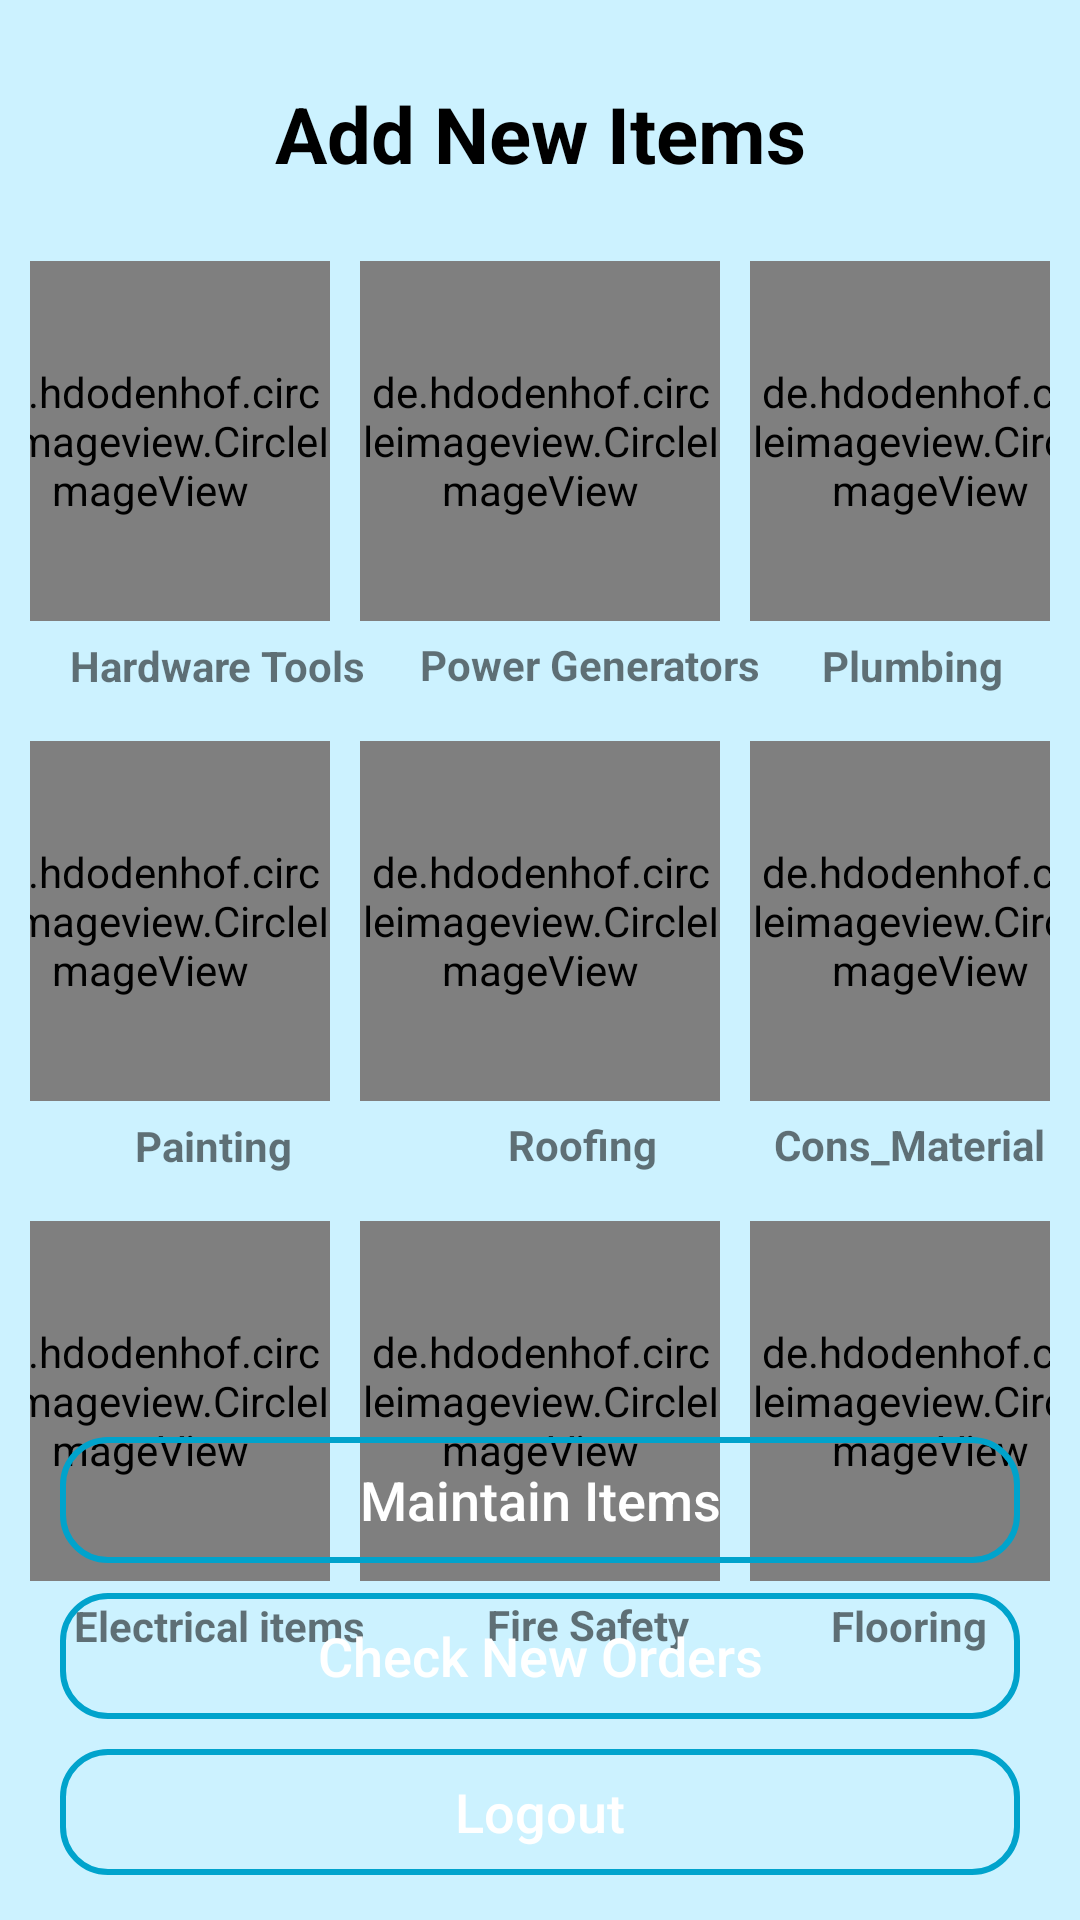

Reconstruct the res/layout file that produces this screen, plus the resources it refers to.
<!-- AndroidManifest.xml: application theme Theme.Csse -->
<!-- res/layout/activity_add_category.xml -->
<?xml version="1.0" encoding="utf-8"?>
<RelativeLayout xmlns:android="http://schemas.android.com/apk/res/android"
    xmlns:app="http://schemas.android.com/apk/res-auto"
    xmlns:tools="http://schemas.android.com/tools"
    android:layout_width="match_parent"
    android:layout_height="match_parent"
    tools:context=".AddCategoryActivity"
    android:background="@color/blue_light">

    <TextView
        android:id="@+id/slogan_category"
        android:layout_width="match_parent"
        android:layout_height="wrap_content"
        android:layout_alignParentTop="true"
        android:layout_centerHorizontal="true"
        android:layout_marginTop="27dp"
        android:text="Add New Items"
        android:textAlignment="center"
        android:textSize="26sp"
        android:textStyle="bold"
        android:textColor="@color/black"
        />

    <LinearLayout
        android:id="@+id/linear1_category_layout"
        android:layout_width="match_parent"
        android:layout_height="130dp"
        android:layout_below="@+id/slogan_category"
        android:orientation="horizontal"
        android:layout_centerHorizontal="true"
        android:gravity="center"
        android:layout_marginTop="20dp"
        android:layout_marginLeft="10dp"
        android:layout_marginRight="10dp">

        <de.hdodenhof.circleimageview.CircleImageView
            android:id="@+id/chocolate"
            android:layout_width="120dp"
            android:layout_height="120dp"
            android:src="@drawable/hardware" />

        <de.hdodenhof.circleimageview.CircleImageView
            android:id="@+id/shaped_cakes"
            android:layout_width="120dp"
            android:layout_height="120dp"
            android:src="@drawable/generators"
            android:layout_marginLeft="10dp"/>

        <de.hdodenhof.circleimageview.CircleImageView
            android:id="@+id/x_mas_cakes"
            android:layout_width="120dp"
            android:layout_height="120dp"
            android:src="@drawable/plumbing"
            android:layout_marginLeft="10dp"/>

    </LinearLayout>

    <LinearLayout
        android:id="@+id/linear1_1_category_layout"
        android:layout_width="match_parent"
        android:layout_height="20dp"
        android:layout_below="@+id/linear1_category_layout"
        android:orientation="horizontal"
        android:layout_centerHorizontal="true"
        android:gravity="center"
        android:layout_marginTop="0dp"
        android:layout_marginLeft="10dp"
        android:layout_marginRight="10dp">

        <TextView
            android:id="@+id/category1"
            android:layout_width="125dp"
            android:layout_height="wrap_content"
            android:layout_marginRight="0dp"
            android:text="Hardware Tools"
            android:textAlignment="center"
            android:textSize="14dp"
            android:textStyle="bold" />

        <TextView
            android:id="@+id/category2"
            android:layout_width="123dp"
            android:layout_height="match_parent"
            android:text="Power Generators"
            android:textAlignment="center"
            android:textSize="14dp"
            android:textStyle="bold" />

        <TextView
            android:id="@+id/category3"
            android:layout_width="match_parent"
            android:layout_height="wrap_content"
            android:text="Plumbing"
            android:textSize="14dp"
            android:textStyle="bold"
            android:textAlignment="center" />

    </LinearLayout>

    <LinearLayout
        android:id="@+id/linear2_category_layout"
        android:layout_width="match_parent"
        android:layout_height="130dp"
        android:layout_below="@+id/linear1_category_layout"
        android:orientation="horizontal"
        android:layout_centerHorizontal="true"
        android:gravity="center"
        android:layout_marginTop="30dp"
        android:layout_marginLeft="10dp"
        android:layout_marginRight="10dp">

        <de.hdodenhof.circleimageview.CircleImageView
            android:id="@+id/heart"
            android:layout_width="120dp"
            android:layout_height="120dp"
            android:src="@drawable/painting" />

        <de.hdodenhof.circleimageview.CircleImageView
            android:id="@+id/kids_cakes"
            android:layout_width="120dp"
            android:layout_height="120dp"
            android:src="@drawable/roofing"
            android:layout_marginLeft="10dp" />

        <de.hdodenhof.circleimageview.CircleImageView
            android:id="@+id/flowers"
            android:layout_width="120dp"
            android:layout_height="120dp"
            android:src="@drawable/cons_materials"
            android:layout_marginLeft="10dp" />

    </LinearLayout>

    <LinearLayout
        android:id="@+id/linear2_1_category_layout"
        android:layout_width="match_parent"
        android:layout_height="20dp"
        android:layout_below="@+id/linear2_category_layout"
        android:orientation="horizontal"
        android:layout_centerHorizontal="true"
        android:gravity="center"
        android:layout_marginTop="0dp"
        android:layout_marginLeft="10dp"
        android:layout_marginRight="10dp">

        <TextView
            android:id="@+id/category4"
            android:layout_width="122dp"
            android:layout_height="wrap_content"
            android:layout_marginRight="0dp"
            android:text="Painting"
            android:textAlignment="center"
            android:textSize="14dp"
            android:textStyle="bold" />

        <TextView
            android:id="@+id/category5"
            android:layout_width="124dp"
            android:layout_height="match_parent"
            android:text="Roofing"
            android:textAlignment="center"
            android:textSize="14dp"
            android:textStyle="bold" />

        <TextView
            android:id="@+id/category6"
            android:layout_width="match_parent"
            android:layout_height="wrap_content"
            android:text="Cons_Materials"
            android:textSize="14dp"
            android:textStyle="bold"
            android:textAlignment="center" />

    </LinearLayout>

    <LinearLayout
        android:id="@+id/linear3_category_layout"
        android:layout_width="match_parent"
        android:layout_height="130dp"
        android:layout_below="@+id/linear2_category_layout"
        android:orientation="horizontal"
        android:layout_centerHorizontal="true"
        android:gravity="center"
        android:layout_marginTop="30dp"
        android:layout_marginLeft="10dp"
        android:layout_marginRight="10dp">

        <de.hdodenhof.circleimageview.CircleImageView
            android:id="@+id/weddings"
            android:layout_width="120dp"
            android:layout_height="120dp"
            android:src="@drawable/electrical" />

        <de.hdodenhof.circleimageview.CircleImageView
            android:id="@+id/smiley"
            android:layout_width="120dp"
            android:layout_height="120dp"
            android:src="@drawable/fire_safety"
            android:layout_marginLeft="10dp"/>

        <de.hdodenhof.circleimageview.CircleImageView
            android:id="@+id/picture_cakes"
            android:layout_width="120dp"
            android:layout_height="120dp"
            android:src="@drawable/flooring"
            android:layout_marginLeft="10dp" />

    </LinearLayout>

    <LinearLayout
        android:id="@+id/linear3_1_category_layout"
        android:layout_width="match_parent"
        android:layout_height="20dp"
        android:layout_below="@+id/linear3_category_layout"
        android:orientation="horizontal"
        android:layout_centerHorizontal="true"
        android:gravity="center"
        android:layout_marginTop="0dp"
        android:layout_marginLeft="10dp"
        android:layout_marginRight="10dp">

        <TextView
            android:id="@+id/category7"
            android:layout_width="126dp"
            android:layout_height="wrap_content"
            android:layout_marginRight="0dp"
            android:text="Electrical items"
            android:textAlignment="center"
            android:textSize="14dp"
            android:textStyle="bold" />

        <TextView
            android:id="@+id/category8"
            android:layout_width="120dp"
            android:layout_height="match_parent"
            android:text="Fire Safety"
            android:textAlignment="center"
            android:textSize="14dp"
            android:textStyle="bold"

            />

        <TextView
            android:id="@+id/category9"
            android:layout_width="match_parent"
            android:layout_height="wrap_content"
            android:text="Flooring"
            android:textSize="14dp"
            android:textStyle="bold"
            android:textAlignment="center"

            />



    </LinearLayout>

    <Button
        android:id="@+id/maintain_btn"
        android:layout_width="match_parent"
        android:layout_height="42dp"
        android:layout_above="@+id/check_orders_btn"
        android:layout_marginLeft="20dp"
        android:layout_marginRight="20dp"
        android:layout_marginBottom="10dp"
        android:background="@drawable/border_1"
        android:text="Maintain Items"
        android:textColor="@android:color/white"
        android:textSize="18dp"
        android:textAllCaps="false"
        />

    <Button
        android:id="@+id/check_orders_btn"
        android:layout_width="match_parent"
        android:layout_height="42dp"
        android:layout_above="@+id/admin_logout_btn"
        android:layout_marginLeft="20dp"
        android:layout_marginRight="20dp"
        android:layout_marginBottom="10dp"
        android:background="@drawable/border_1"
        android:text="Check New Orders"
        android:textColor="@android:color/white"
        android:textSize="18dp"
        android:textAllCaps="false"
        />


    <Button
        android:id="@+id/admin_logout_btn"
        android:layout_width="match_parent"
        android:layout_height="42dp"
        android:layout_alignParentBottom="true"
        android:layout_marginLeft="20dp"
        android:layout_marginRight="20dp"
        android:layout_marginBottom="15dp"
        android:background="@drawable/border_1"
        android:text="Logout"
        android:textColor="@android:color/white"
        android:textSize="18dp"
        android:textAllCaps="false"
        />




</RelativeLayout>
<!-- resources referenced by this layout -->
<resources>
  <color name="black">#FF000000</color>
  <color name="blue_light">#ccf2ff</color>
  <!-- drawable border_1 (drawable) -->
  <?xml version="1.0" encoding="utf-8"?>
  <shape xmlns:android="http://schemas.android.com/apk/res/android" android:shape="rectangle">
  
      <stroke android:width="2dp" android:color="#000000"/>
  
      <stroke android:width="2dp" android:color="@color/blue_theme"/>
      <corners android:radius="15dp"/>
  
  </shape>
  <!-- drawable flooring: jpg bitmap (drawable, 200579 bytes) -->
  <!-- drawable generators: jpg bitmap (drawable, 182101 bytes) -->
  <!-- drawable hardware: jpg bitmap (drawable, 15500 bytes) -->
  <!-- drawable painting: jpg bitmap (drawable, 413492 bytes) -->
  <!-- drawable plumbing: jpg bitmap (drawable, 141466 bytes) -->
  <style name="Theme.Csse" parent="Theme.MaterialComponents.DayNight.NoActionBar">
          
          <item name="colorPrimary">@color/blue_theme</item>
          <item name="colorPrimaryVariant">@color/purple_700</item>
          <item name="colorOnPrimary">@color/white</item>
          
          <item name="colorSecondary">@color/teal_200</item>
          <item name="colorSecondaryVariant">@color/teal_700</item>
          <item name="colorOnSecondary">@color/black</item>
          
          <item name="android:statusBarColor" tools:targetApi="l">?attr/colorPrimary</item>
          
      </style>
  <color name="blue_theme">#00a3cc</color>
  <color name="purple_700">#FF3700B3</color>
  <color name="white">#FFFFFFFF</color>
  <color name="teal_200">#FF03DAC5</color>
  <color name="teal_700">#FF018786</color>
</resources>
